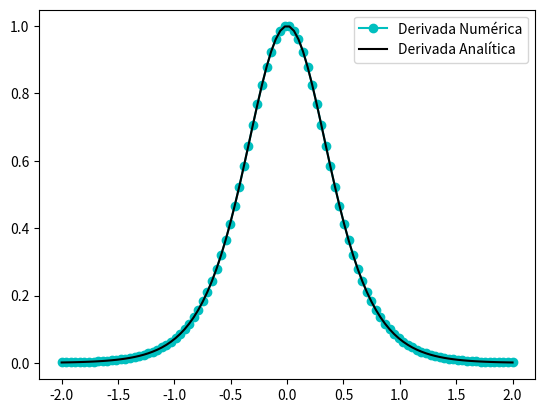

This chart was generated by the following Python code:
# -*- coding: utf-8 -*-
"""
Created on Fri Apr  5 20:10:33 2019

@author: pablo gullith
"""
import matplotlib.pyplot as plt
import numpy as np

def f(x):
    return 1 + (1/2)*np.tanh(2*x)

h = 1e-6
x = np.linspace (-2,2,100)
derivadanum = (f(x+h/2)-f(x-h/2))/h
derivadareal = -np.tanh(2*x)**2 + 1

plt.plot(x,derivadanum,label="Derivada Numérica",color='c',marker='o')
plt.plot(x,derivadareal,label="Derivada Analítica",color='k')
plt.legend()
plt.savefig("Figure_1.png")
plt.show()
